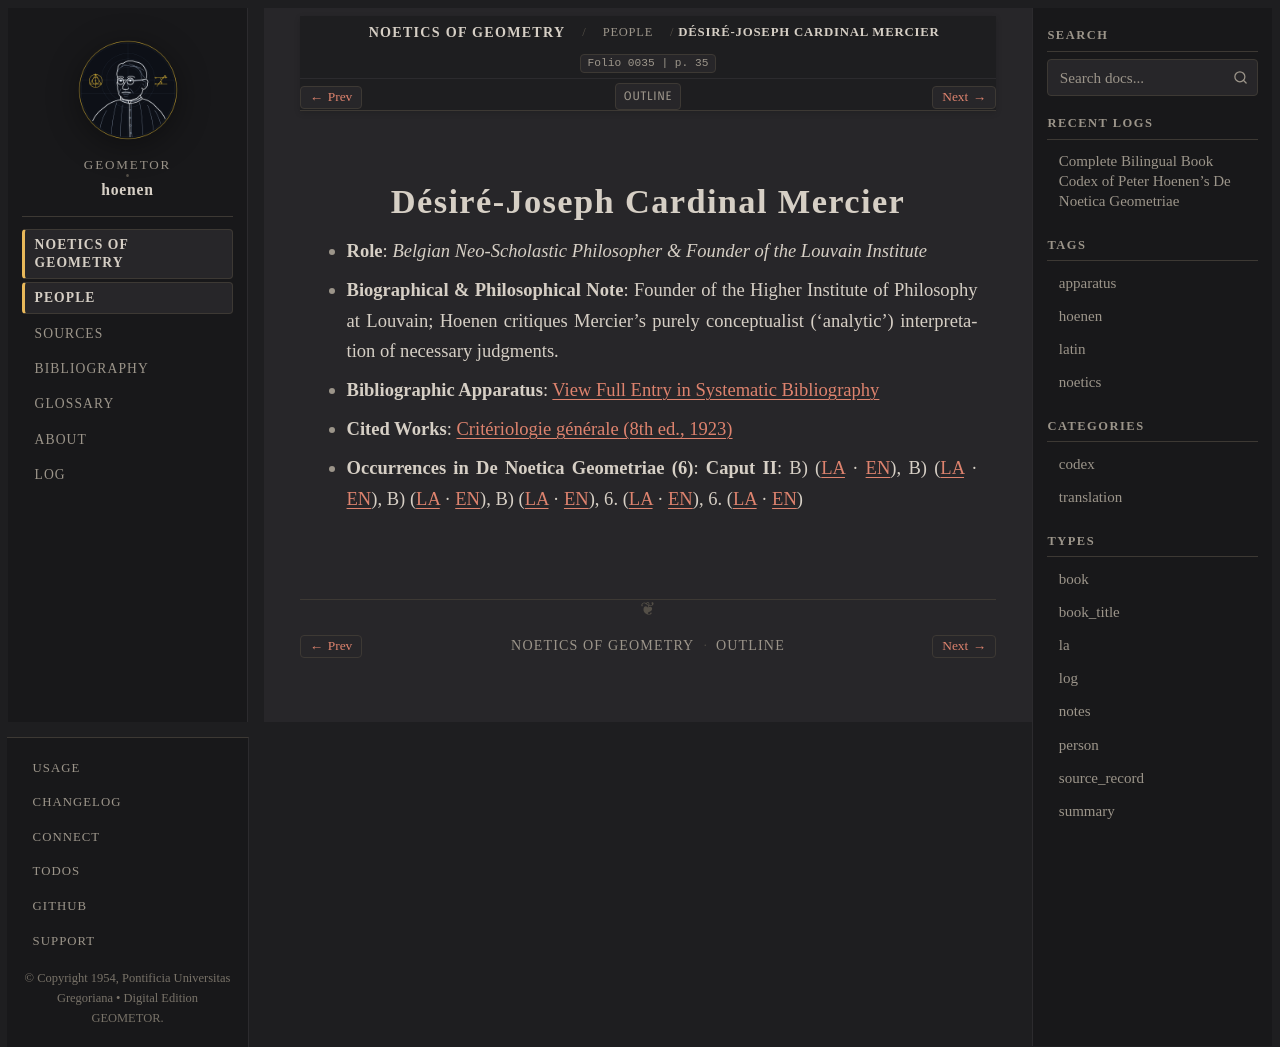

repository: geometor/hoenen · page: de_noetica_geometriae/people/mercier.html · generator: sphinx

:type: person
:layout: book
:death_year: 1926
:death_label: 1926
:lifespan: 1851 – 1926
:excerpt: Role: Belgian Neo-Scholastic Philosopher & Founder of the Louvain Institute*
:folio: 0035
:page: 35

.. _person-mercier:

Désiré-Joseph Cardinal Mercier
==============================

* **Role**: *Belgian Neo-Scholastic Philosopher & Founder of the Louvain Institute*
* **Biographical & Philosophical Note**: Founder of the Higher Institute of Philosophy at Louvain; Hoenen critiques Mercier's purely conceptualist ('analytic') interpretation of necessary judgments.
* **Bibliographic Apparatus**: :ref:`View Full Entry in Systematic Bibliography <bib-mercier-desire-joseph-cardinal>`
* **Cited Works**: `Critériologie générale (8th ed., 1923) <bibliography.html#work-mercier-criteriologie>`__
* **Occurrences in De Noetica Geometriae (6)**: **Caput II**: B) (`LA <caput-2/caput-2.html#occ-person-mercier-1>`__ · `EN <caput-2/caput-2-en.html#occ-person-mercier-1>`__), B) (`LA <caput-2/caput-2.html#occ-person-mercier-2>`__ · `EN <caput-2/caput-2-en.html#occ-person-mercier-2>`__), B) (`LA <caput-2/caput-2.html#occ-person-mercier-3>`__ · `EN <caput-2/caput-2-en.html#occ-person-mercier-3>`__), B) (`LA <caput-2/caput-2.html#occ-person-mercier-4>`__ · `EN <caput-2/caput-2-en.html#occ-person-mercier-4>`__), 6. (`LA <caput-2/caput-2.html#occ-person-mercier-5>`__ · `EN <caput-2/caput-2-en.html#occ-person-mercier-5>`__), 6. (`LA <caput-2/caput-2.html#occ-person-mercier-6>`__ · `EN <caput-2/caput-2-en.html#occ-person-mercier-6>`__)
